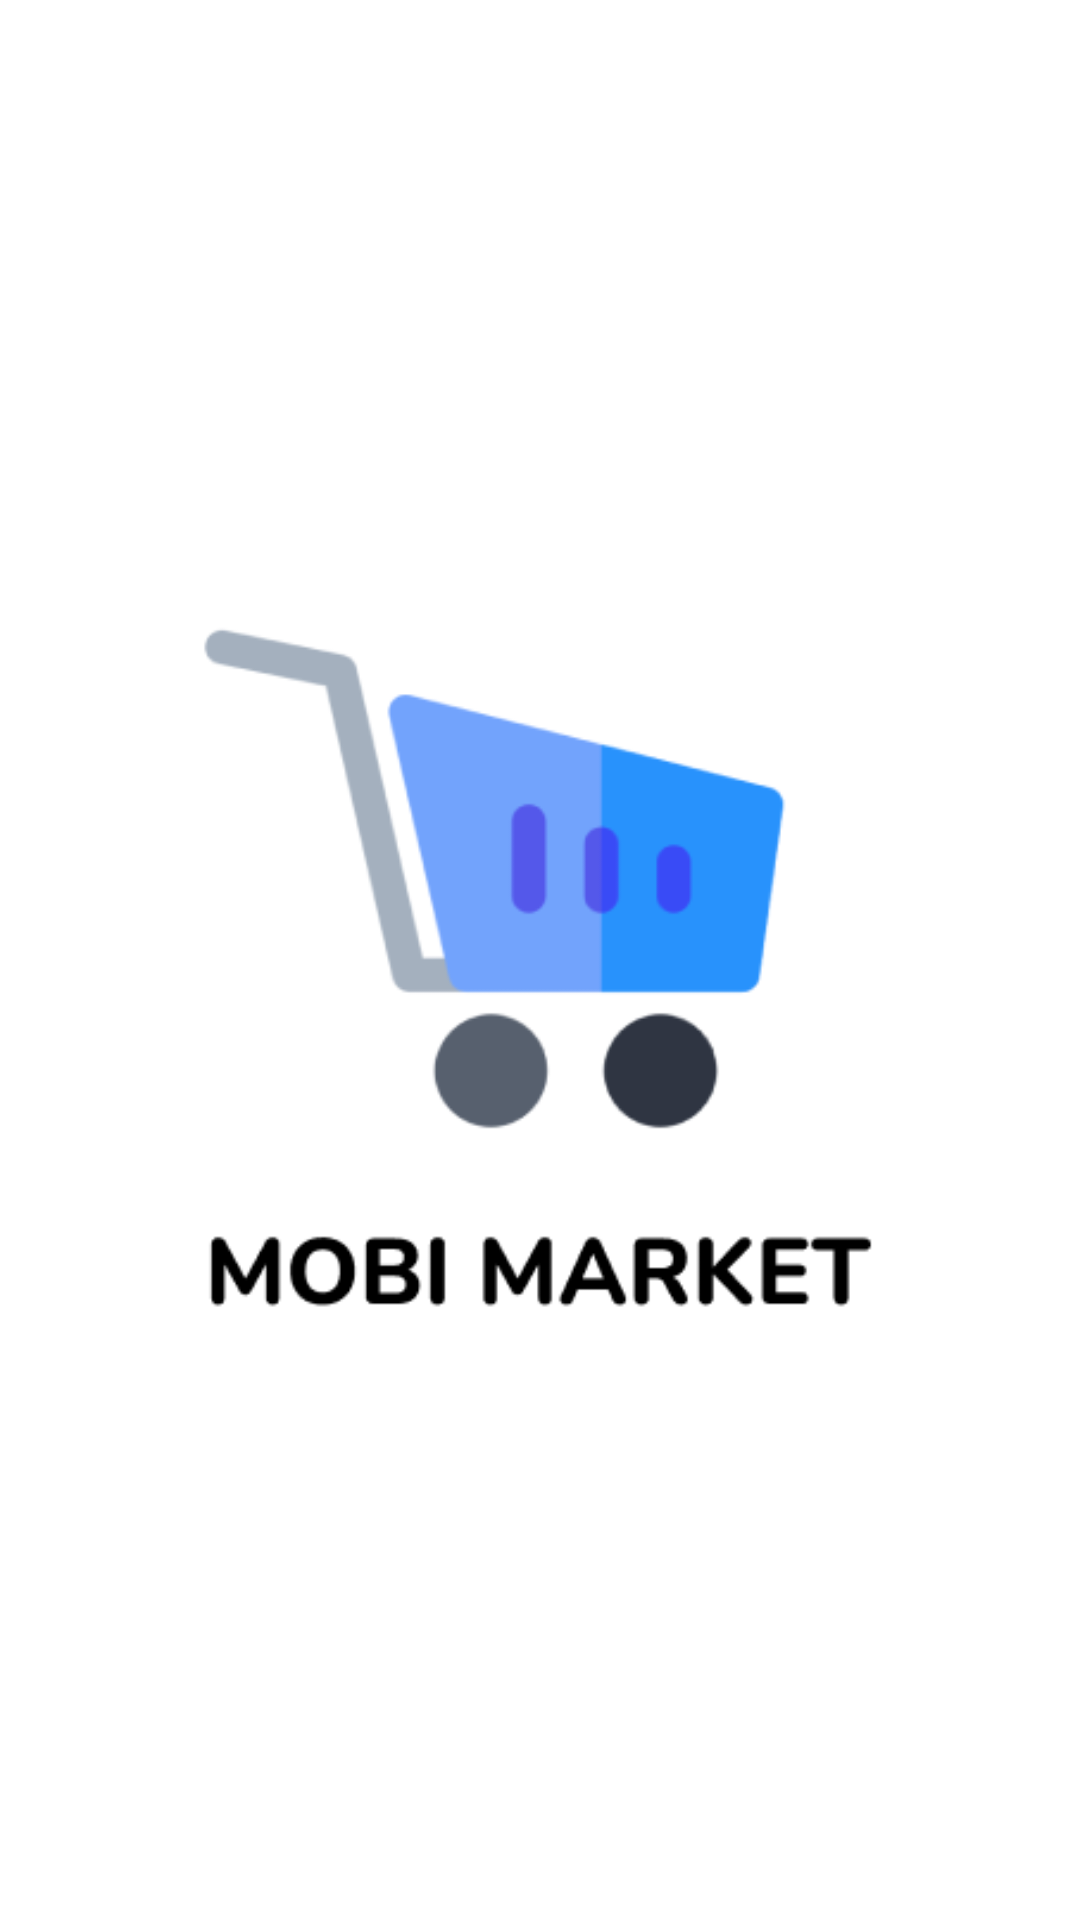

Produce the Android XML layout that renders to this screen, including the resource entries it uses.
<!-- AndroidManifest.xml: application theme Theme.MobiMarket -->
<!-- res/layout/activity_launch.xml -->
<?xml version="1.0" encoding="utf-8"?>
<LinearLayout xmlns:android="http://schemas.android.com/apk/res/android"
    xmlns:app="http://schemas.android.com/apk/res-auto"
    xmlns:tools="http://schemas.android.com/tools"
    android:layout_width="match_parent"
    android:layout_height="match_parent"
    android:animateLayoutChanges="true"
    android:gravity="center"
    android:orientation="vertical"
    tools:context=".presentation.ui.main.LaunchActivity">

    <ImageView
        android:layout_width="match_parent"
        android:layout_height="match_parent"
        android:src="@drawable/main_logo2" />

</LinearLayout>
<!-- resources referenced by this layout -->
<resources>
  <!-- drawable main_logo2: png bitmap (drawable, 15439 bytes) -->
  <style name="Theme.MobiMarket" parent="Theme.MaterialComponents.DayNight.NoActionBar">
          
          <item name="colorPrimary">@color/purple_500</item>
          <item name="colorPrimaryVariant">@color/white</item>
          <item name="colorOnPrimary">@color/white</item>
          
          <item name="colorSecondary">@color/teal_200</item>
          <item name="colorSecondaryVariant">@color/teal_700</item>
          <item name="colorOnSecondary">@color/black</item>
          
          <item name="android:statusBarColor">?attr/colorPrimaryVariant</item>
          
  
          <item name="android:windowLightStatusBar">true</item>
      </style>
  <color name="purple_500">#FF6200EE</color>
  <color name="white">#FFFFFFFF</color>
  <color name="teal_200">#FF03DAC5</color>
  <color name="teal_700">#FF018786</color>
  <color name="black">#FF000000</color>
</resources>
